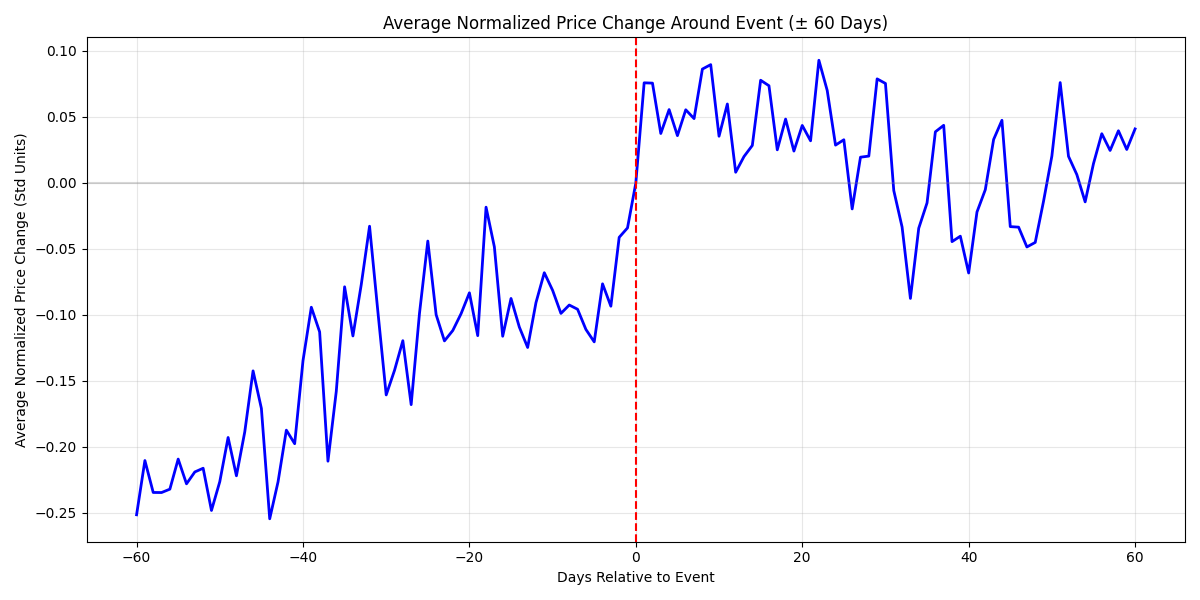

The file beside this chart, header and first rows:
days_to_event, avg_norm_pct_change, count
-60, -0.2515, 526
-59, -0.2104, 568
-58, -0.2346, 626
-57, -0.2346, 758
-56, -0.2321, 871
-55, -0.2093, 581
-54, -0.228, 409
-53, -0.219, 529
-52, -0.2162, 578
-51, -0.2482, 619
-50, -0.2264, 767
-49, -0.1929, 866
-48, -0.2219, 580
-47, -0.1887, 412
-46, -0.1424, 532
-45, -0.1709, 572
-44, -0.2545, 618
-43, -0.2266, 765
-42, -0.1873, 865
-41, -0.1976, 579
-40, -0.1347, 412
-39, -0.0942, 543
-38, -0.1129, 572
-37, -0.2109, 616
-36, -0.1579, 768
-35, -0.07871, 875
-34, -0.116, 579
-33, -0.07712, 413
-32, -0.0328, 524
-31, -0.09756, 566
-30, -0.1607, 623
-29, -0.142, 761
-28, -0.1196, 866
-27, -0.168, 570
-26, -0.09885, 406
-25, -0.04405, 515
-24, -0.09984, 562
-23, -0.1197, 622
-22, -0.1119, 756
-21, -0.09908, 865
-20, -0.08329, 573
-19, -0.1157, 411
-18, -0.01837, 532
-17, -0.04847, 573
-16, -0.1162, 624
-15, -0.08756, 765
-14, -0.1092, 869
-13, -0.1247, 578
-12, -0.0907, 406
-11, -0.06803, 533
-10, -0.0814, 572
-9, -0.09887, 625
-8, -0.09253, 763
-7, -0.09574, 871
-6, -0.111, 574
-5, -0.1205, 407
-4, -0.07647, 526
-3, -0.09342, 578
-2, -0.04123, 633
-1, -0.03409, 764
... 61 more rows
